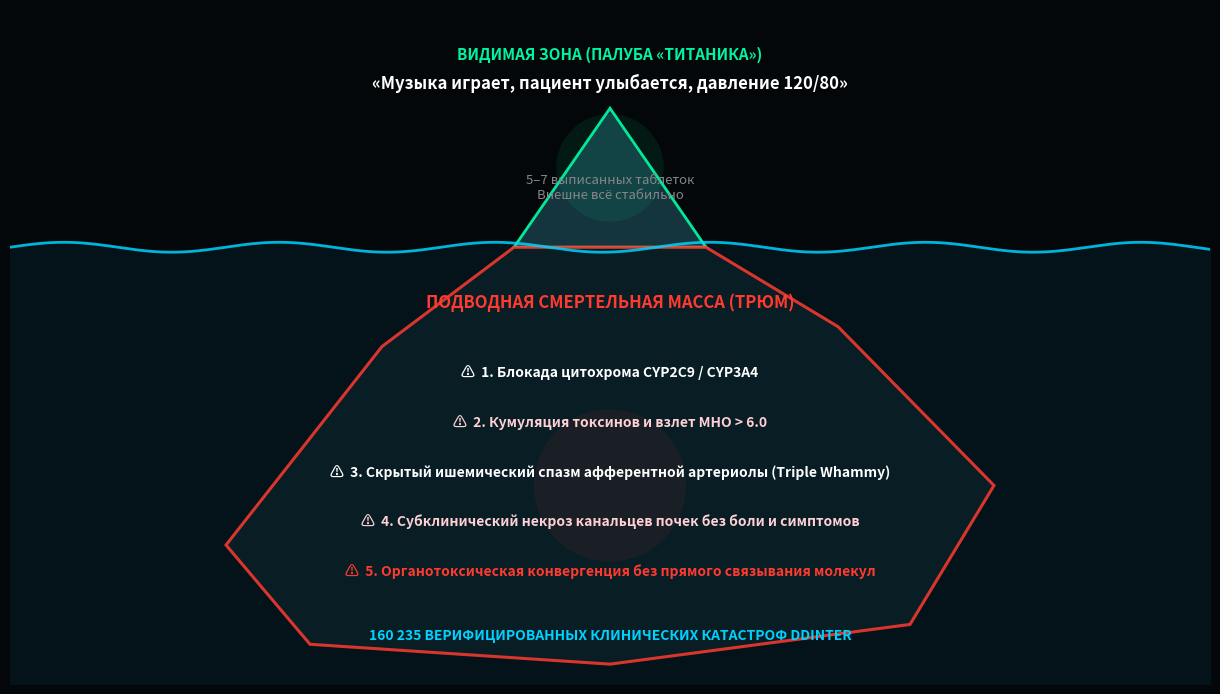

Write the Python code that produced this figure.
"""
Скрипт генерации кинематографичной инфографики: «Айсберг полипрагмазии / Аналогия Титаника»
в стиле Apple Keynote (Pure Black, Emerald & Coral Red, Crisp Typography).
"""
import matplotlib
matplotlib.use("Agg")
import matplotlib.pyplot as plt
import numpy as np
import os

os.environ["MPLCONFIGDIR"] = "/tmp/matplotlib"

fig, ax = plt.subplots(figsize=(12, 6.75), dpi=250)
fig.patch.set_facecolor("#030709")
ax.set_facecolor("#030709")

# Рисуем линию воды (Waterline)
x = np.linspace(0, 10, 500)
water_y = np.ones_like(x) * 4.2 + 0.05 * np.sin(x * 3.5)
ax.plot(x, water_y, color="#00D2FF", linewidth=2.0, alpha=0.85, label="Ватерлиния видимых симптомов")
ax.fill_between(x, -0.5, water_y, color="#05151D", alpha=0.9)

# Рисуем надводную часть айсберга (Маленький пик)
tip_x = [4.2, 5.0, 5.8]
tip_y = [4.2, 5.6, 4.2]
ax.fill(tip_x, tip_y, color="#163842", edgecolor="#00F5A0", linewidth=2.0, alpha=0.95)

# Рисуем подводную гигантскую часть айсберга (Скрытая масса)
ice_poly_x = [4.2, 3.1, 1.8, 2.5, 5.0, 7.5, 8.2, 6.9, 5.8]
ice_poly_y = [4.2, 3.2, 1.2, 0.2, 0.0, 0.4, 1.8, 3.4, 4.2]
ax.fill(ice_poly_x, ice_poly_y, color="#0B1F27", edgecolor="#FF3B30", linewidth=2.2, alpha=0.85)

# Свечение и градиент под водой
ax.scatter([5.0], [1.8], s=12000, color="#FF3B30", alpha=0.07, edgecolors="none")
ax.scatter([5.0], [5.0], s=6000, color="#00F5A0", alpha=0.08, edgecolors="none")

# Текстовые аннотации в стиле Apple Keynote
# Над водой:
ax.text(5.0, 6.1, "ВИДИМАЯ ЗОНА (ПАЛУБА «ТИТАНИКА»)", color="#00F5A0", fontsize=11, fontweight="bold",
        ha="center", fontfamily="sans-serif")
ax.text(5.0, 5.8, "«Музыка играет, пациент улыбается, давление 120/80»", color="#FFFFFF", fontsize=12,
        fontweight="bold", ha="center", fontfamily="sans-serif")
ax.text(5.0, 4.7, "5–7 выписанных таблеток\nВнешне всё стабильно", color="#86868B", fontsize=9.5,
        ha="center", fontfamily="sans-serif", style="italic")

# Под водой (Айсберг):
ax.text(5.0, 3.6, "ПОДВОДНАЯ СМЕРТЕЛЬНАЯ МАССА (ТРЮМ)", color="#FF3B30", fontsize=12, fontweight="bold",
        ha="center", fontfamily="sans-serif")

threats = [
    ("1. Блокада цитохрома CYP2C9 / CYP3A4", 2.9, "#FFFFFF"),
    ("2. Кумуляция токсинов и взлет МНО > 6.0", 2.4, "#FFD1D5"),
    ("3. Скрытый ишемический спазм афферентной артериолы (Triple Whammy)", 1.9, "#FFFFFF"),
    ("4. Субклинический некроз канальцев почек без боли и симптомов", 1.4, "#FFD1D5"),
    ("5. Органотоксическая конвергенция без прямого связывания молекул", 0.9, "#FF3B30"),
]

for txt, y_pos, col in threats:
    ax.text(5.0, y_pos, f"⚠  {txt}", color=col, fontsize=10, fontweight="bold",
            ha="center", fontfamily="sans-serif")

# Нижний вердикт
ax.text(5.0, 0.25, "160 235 ВЕРИФИЦИРОВАННЫХ КЛИНИЧЕСКИХ КАТАСТРОФ DDINTER",
        color="#00D2FF", fontsize=10, fontweight="bold", ha="center", fontfamily="sans-serif")

ax.set_xlim(0, 10)
ax.set_ylim(-0.2, 6.6)
ax.axis("off")

plt.tight_layout(pad=0)
os.makedirs("assets/presentation", exist_ok=True)
output_path = "assets/presentation/iceberg_metaphor.png"
plt.savefig(output_path, facecolor=fig.get_facecolor(), edgecolor="none", bbox_inches="tight", dpi=250)
plt.close()
print(f"Iceberg graphic created successfully at {output_path}")
